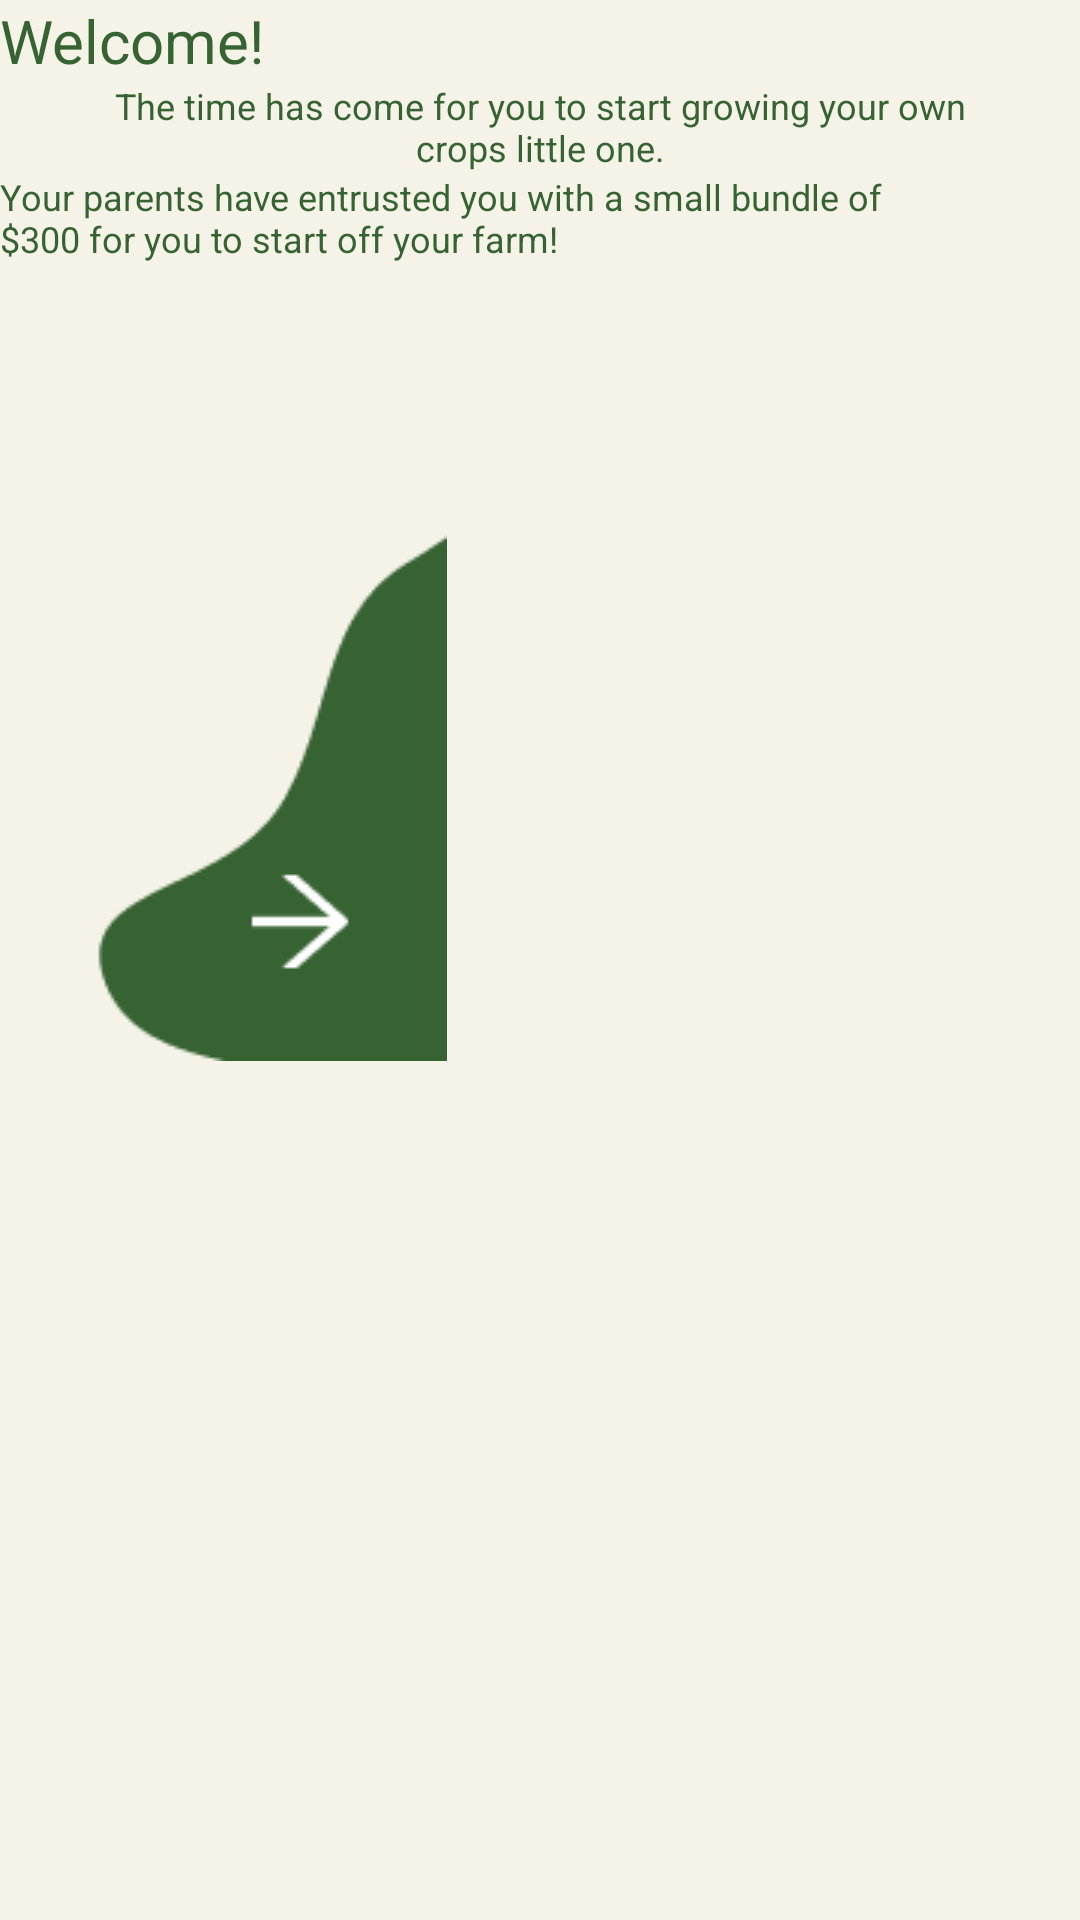

This screen was rendered from an Android layout file. Write that file and the resources it references.
<!-- AndroidManifest.xml: application theme AppTheme -->
<!-- res/layout/activity_onboarding_two.xml -->
<?xml version="1.0" encoding="utf-8"?>
<FrameLayout
    xmlns:android="http://schemas.android.com/apk/res/android"
    android:layout_width="match_parent"
    android:layout_height="match_parent"
    android:background="@color/lightText">
    <ScrollView
        android:layout_width="match_parent"
        android:layout_height="match_parent">
        <LinearLayout
            android:layout_width="match_parent"
            android:layout_height="match_parent"
            android:textAlignment="center"
            android:layout_gravity="center_horizontal"
            android:orientation="vertical">
            <LinearLayout
                android:layout_width="match_parent"
                android:layout_height="match_parent"
                android:orientation="horizontal">
                <TextView
                    android:layout_width="wrap_content"
                    android:layout_height="wrap_content"
                    android:text="Welcome!"
                    android:textSize="20dp"
                    android:textColor="@color/darkGreen" />
                <ImageView
                    android:layout_width="wrap_content"
                    android:layout_height="wrap_content"
                    android:src="@drawable/leaf" />
            </LinearLayout>

            <TextView
                android:layout_width="300dp"
                android:layout_height="wrap_content"
                android:textAlignment="center"
                android:layout_gravity="center_horizontal"
                android:text="The time has come for you to start growing your own crops little one."
                android:textSize="12dp"
                android:textColor="@color/darkGreen" />
            <ImageView
                android:layout_width="wrap_content"
                android:layout_height="wrap_content"
                android:src="@drawable/little" />
            <TextView
                android:layout_width="300dp"
                android:layout_height="wrap_content"
                android:textSize="12dp"
                android:textColor="@color/darkGreen"
                android:text="Your parents have entrusted you with a small bundle of $300 for you to start off your farm!" />
            <ImageButton
                android:layout_width="wrap_content"
                android:layout_height="wrap_content"
                android:src="@drawable/next_two"
                android:background="@null"/>
        </LinearLayout>

    </ScrollView>
</FrameLayout>
<!-- resources referenced by this layout -->
<resources>
  <color name="darkGreen">#376333</color>
  <color name="lightText">#F5F3E8</color>
  <!-- drawable next_two: png bitmap (drawable, 2504 bytes) -->
  <style name="AppTheme" parent="Theme.AppCompat.Light.DarkActionBar">
          
          <item name="colorPrimary">@color/lightText</item>
          <item name="colorPrimaryDark">@color/darkGreen</item>
          <item name="colorAccent">@color/colorAccent</item>
      </style>
  <color name="colorAccent">#03DAC5</color>
</resources>
